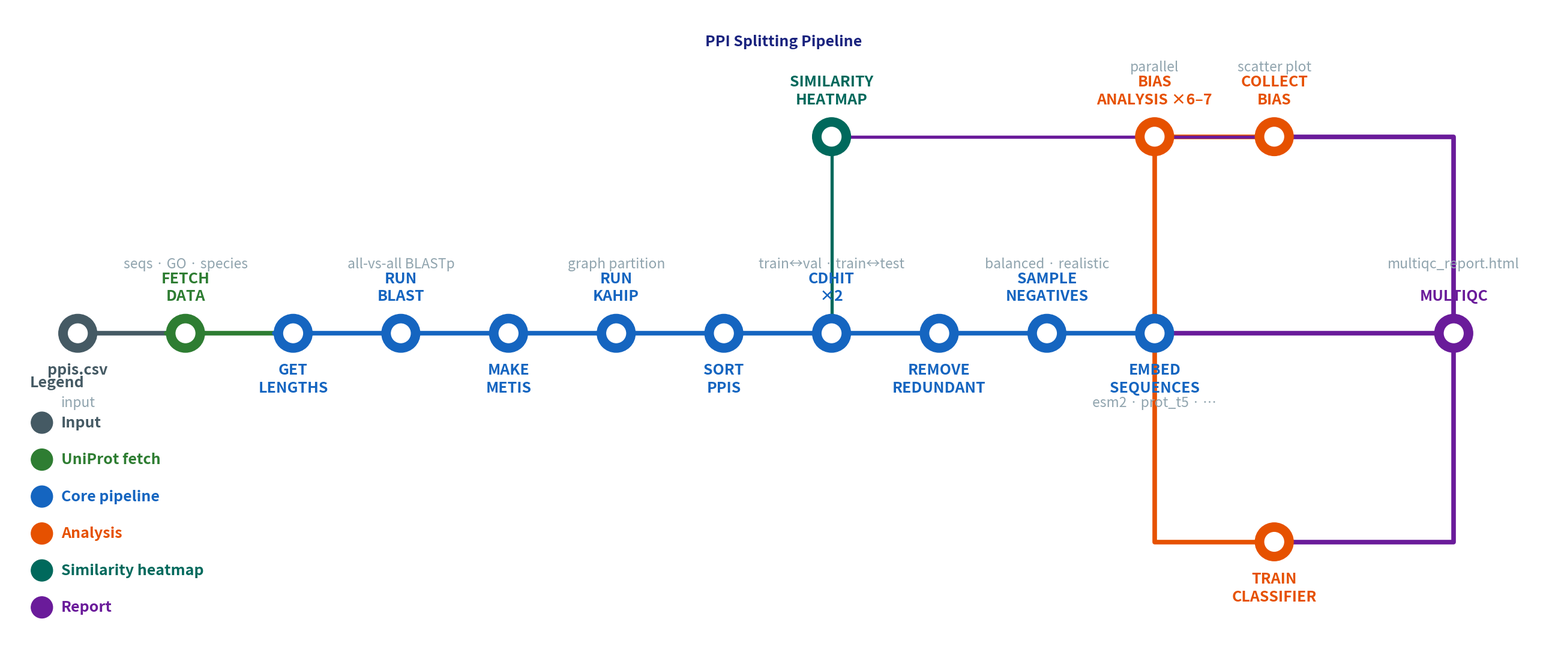

Reproduce this figure in Python. (Note: this script raises an exception after producing the figure.)
#!/usr/bin/env python3
"""Generate a subway-graph-style overview of the PPI splitting pipeline."""

import matplotlib
matplotlib.use('Agg')
import matplotlib.pyplot as plt
from matplotlib.patches import Circle

OUT = "../pipeline_overview.png"

C_IN    = '#455A64'
C_FETCH = '#2E7D32'
C_MAIN  = '#1565C0'
C_ANA   = '#E65100'
C_HEAT  = '#00695C'
C_OUT   = '#6A1B9A'

R   = 0.32
LW  = 5.5
LWb = 3.8
MY  = 5.5   # main spine y

fig, ax = plt.subplots(figsize=(26, 11))
ax.set_xlim(0, 26)
ax.set_ylim(0, 11)
ax.axis('off')
fig.patch.set_facecolor('white')


def station(x, y, col):
    ax.add_patch(Circle((x, y), R,       color=col,     zorder=5))
    ax.add_patch(Circle((x, y), R * 0.5, color='white', zorder=6))


def lbl(x, y, text, col, side='above', sub=None):
    yo  = (R + 0.18)  if side == 'above' else -(R + 0.18)
    va  = 'bottom'    if side == 'above' else 'top'
    ax.text(x, y + yo, text, ha='center', va=va,
            fontsize=18, fontweight='bold', color=col, linespacing=1.3)
    if sub:
        yso = yo + (0.55 if side == 'above' else -0.55)
        ax.text(x, y + yso, sub, ha='center', va=va,
                fontsize=16.5, color='#90A4AE', style='italic')


def track(x1, y1, x2, y2, col, lw=LW):
    ax.plot([x1, x2], [y1, y2], color=col, linewidth=lw,
            solid_capstyle='round', zorder=2)


def hcorner(x1, y1, x2, y2, col, lw=LW):
    """Horizontal first, then vertical."""
    ax.plot([x1, x2, x2], [y1, y1, y2], color=col, linewidth=lw,
            solid_capstyle='round', solid_joinstyle='round', zorder=2)


def vcorner(x1, y1, x2, y2, col, lw=LW):
    """Vertical first, then horizontal."""
    ax.plot([x1, x1, x2], [y1, y2, y2], color=col, linewidth=lw,
            solid_capstyle='round', solid_joinstyle='round', zorder=2)


# ── main spine nodes ──────────────────────────────────────────────────────────
# (x, label, colour, side, sublabel)
nodes = [
    (1.2,  'ppis.csv',            C_IN,    'below', 'input'),
    (3.0,  'FETCH\nDATA',         C_FETCH, 'above', 'seqs · GO · species'),
    (4.8,  'GET\nLENGTHS',        C_MAIN,  'below', None),
    (6.6,  'RUN\nBLAST',          C_MAIN,  'above', 'all-vs-all BLASTp'),
    (8.4,  'MAKE\nMETIS',         C_MAIN,  'below', None),
    (10.2, 'RUN\nKAHIP',          C_MAIN,  'above', 'graph partition'),
    (12.0, 'SORT\nPPIS',          C_MAIN,  'below', None),
    (13.8, 'CDHIT\n×2',           C_MAIN,  'above', 'train↔val · train↔test'),
    (15.6, 'REMOVE\nREDUNDANT',   C_MAIN,  'below', None),
    (17.4, 'SAMPLE\nNEGATIVES',   C_MAIN,  'above', 'balanced · realistic'),
    (19.2, 'EMBED\nSEQUENCES',    C_MAIN,  'below', 'esm2 · prot_t5 · …'),
]

# coloured spine segments
track(1.2,       MY, 3.0 + R, MY, C_IN,    lw=LW)
track(3.0 - R,   MY, 4.8 + R, MY, C_FETCH, lw=LW)
track(4.8 - R,   MY, 19.2,    MY, C_MAIN,  lw=LW)

for x, txt, col, side, sub in nodes:
    station(x, MY, col)
    lbl(x, MY, txt, col, side, sub)

# ── SIMILARITY_HEATMAP — branches UP from CDHIT (13.8) ───────────────────────
SH_X, SH_Y = 13.8, 8.8
track(SH_X, MY + R, SH_X, SH_Y, C_HEAT, lw=LWb)
station(SH_X, SH_Y, C_HEAT)
lbl(SH_X, SH_Y, 'SIMILARITY\nHEATMAP', C_HEAT, side='above')

# ── BIAS_ANALYSIS + COLLECT_BIAS — branch UP from EMBED_SEQUENCES (19.2) ─────
BA_X, BA_Y = 19.2, 8.8
CA_X, CA_Y = 21.2, 8.8

track(BA_X, MY + R, BA_X, BA_Y, C_ANA)
station(BA_X, BA_Y, C_ANA)
lbl(BA_X, BA_Y, 'BIAS\nANALYSIS ×6–7', C_ANA, side='above', sub='parallel')

track(BA_X + R, BA_Y, CA_X, BA_Y, C_ANA)
station(CA_X, CA_Y, C_ANA)
lbl(CA_X, CA_Y, 'COLLECT\nBIAS', C_ANA, side='above', sub='scatter plot')

# ── TRAIN_CLASSIFIER — branch DOWN from EMBED_SEQUENCES (19.2) ───────────────
TC_X, TC_Y = 21.2, 2.0
vcorner(19.2, MY - R, TC_X, TC_Y, C_ANA)
station(TC_X, TC_Y, C_ANA)
lbl(TC_X, TC_Y, 'TRAIN\nCLASSIFIER', C_ANA, side='below')

# ── converge all branches to MULTIQC ─────────────────────────────────────────
MQC_X = 24.2

# SIM_HEATMAP → right along y=SH_Y, then down to MY
hcorner(SH_X + R, SH_Y, MQC_X, MY + R, C_OUT, lw=LWb)

# COLLECT_BIAS → right along y=CA_Y, then down to MY
hcorner(CA_X + R, CA_Y, MQC_X, MY + R, C_OUT, lw=LW)

# TRAIN_CLASSIFIER → right along y=TC_Y, then up to MY
hcorner(TC_X + R, TC_Y, MQC_X, MY - R, C_OUT, lw=LW)

# main spine continues right to MULTIQC
track(19.2 + R, MY, MQC_X, MY, C_OUT, lw=LW)

station(MQC_X, MY, C_OUT)
lbl(MQC_X, MY, 'MULTIQC', C_OUT, side='above', sub='multiqc_report.html')

# ── legend (bottom-left) ──────────────────────────────────────────────────────
legend_items = [
    (C_IN,    'Input'),
    (C_FETCH, 'UniProt fetch'),
    (C_MAIN,  'Core pipeline'),
    (C_ANA,   'Analysis'),
    (C_HEAT,  'Similarity heatmap'),
    (C_OUT,   'Report'),
]
lx0, ly0 = 0.4, 4.0
ax.text(lx0, ly0 + 0.6, 'Legend', fontsize=18, fontweight='bold', color='#455A64')
for i, (col, lab) in enumerate(legend_items):
    y = ly0 - i * 0.62
    ax.add_patch(Circle((lx0 + 0.2, y), 0.18, color=col, zorder=5))
    ax.text(lx0 + 0.52, y, lab, va='center', fontsize=18,
            color=col, fontweight='bold')

# ── title ─────────────────────────────────────────────────────────────────────
ax.text(13.0, 10.4, 'PPI Splitting Pipeline', ha='center', va='center',
        fontsize=18, fontweight='bold', color='#1A237E')

plt.tight_layout(pad=0.3)
plt.savefig(OUT, dpi=180, bbox_inches='tight', facecolor='white')
print(f"Saved {OUT}")
